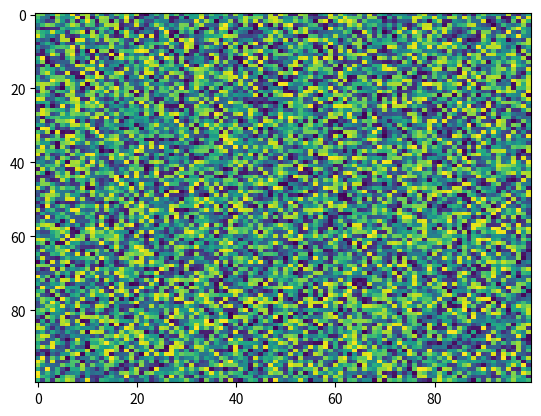

Here is the Python script that generated this plot:
import matplotlib.pyplot as plt
import numpy as np
X = np.random.rand(100, 100)
plt.imshow(X, 'viridis', None, filterrad=4.0, filternorm=True, resample=None, origin='upper', extent=None, aspect='auto', interpolation='nearest', alpha=None, vmin=None, vmax=None, interpolation_stage=None)
